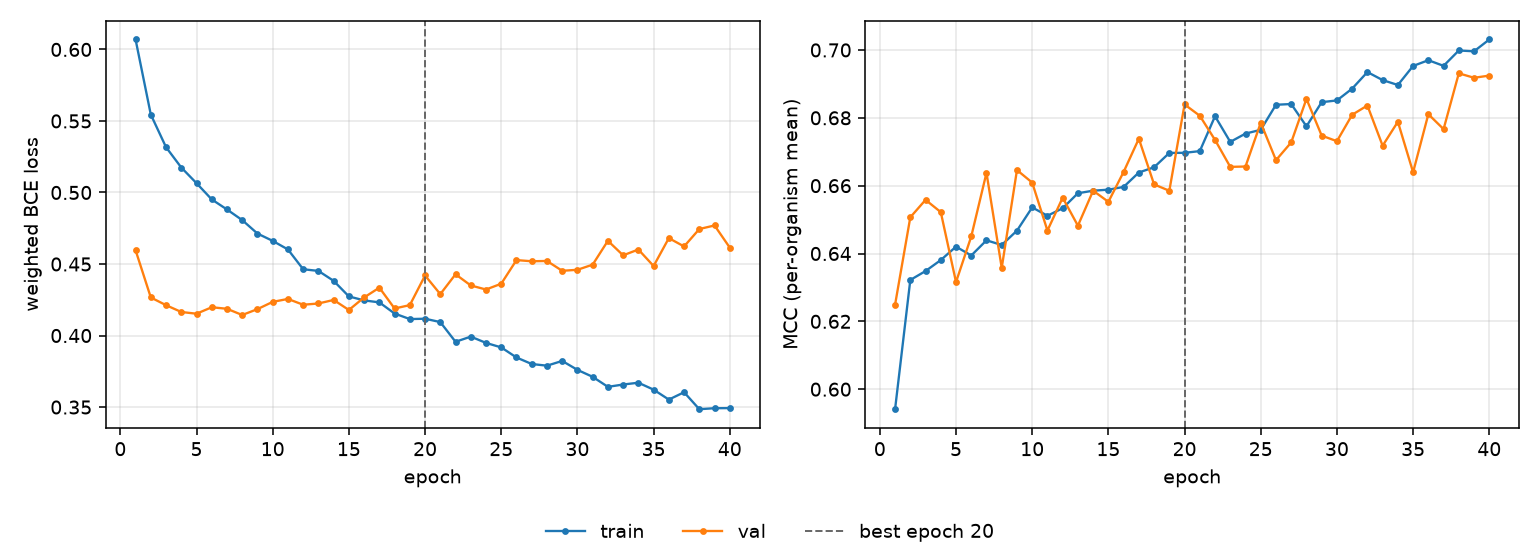

The table this chart was drawn from, first rows:
epoch, tr_loss, vl_loss, tr_mcc, vl_mcc, is_best
1, 0.607, 0.4596, 0.5941, 0.6249, False
2, 0.5545, 0.4266, 0.6322, 0.6507, False
3, 0.5317, 0.4212, 0.6348, 0.6558, False
4, 0.5174, 0.4165, 0.6381, 0.6522, False
5, 0.5065, 0.4153, 0.642, 0.6316, False
6, 0.4951, 0.4198, 0.6394, 0.645, False
7, 0.4881, 0.4187, 0.6439, 0.6638, False
8, 0.4807, 0.4144, 0.6425, 0.6358, False
9, 0.4713, 0.4185, 0.6467, 0.6646, False
10, 0.4662, 0.4235, 0.6536, 0.6609, False
11, 0.4602, 0.4256, 0.6511, 0.6468, False
12, 0.4463, 0.4215, 0.6533, 0.6565, False
13, 0.4452, 0.4224, 0.6578, 0.6482, False
14, 0.4382, 0.4249, 0.6585, 0.6585, False
15, 0.4273, 0.4179, 0.6588, 0.6552, False
16, 0.4246, 0.4266, 0.6596, 0.6641, False
17, 0.4232, 0.4335, 0.6639, 0.6738, False
18, 0.4154, 0.4189, 0.6654, 0.6604, False
19, 0.4115, 0.4213, 0.6697, 0.6585, False
20, 0.4118, 0.442, 0.6697, 0.6839, True
21, 0.4094, 0.4289, 0.6702, 0.6806, False
22, 0.3956, 0.4428, 0.6805, 0.6735, False
23, 0.3992, 0.435, 0.6729, 0.6655, False
24, 0.3949, 0.4322, 0.6753, 0.6656, False
25, 0.3917, 0.4362, 0.6765, 0.6785, False
26, 0.3847, 0.4527, 0.6838, 0.6675, False
27, 0.3801, 0.4519, 0.6841, 0.6728, False
28, 0.3789, 0.4521, 0.6775, 0.6856, False
29, 0.3823, 0.4453, 0.6846, 0.6748, False
30, 0.376, 0.446, 0.6851, 0.6731, False
31, 0.3711, 0.4496, 0.6886, 0.6809, False
32, 0.3641, 0.4662, 0.6935, 0.6836, False
33, 0.3658, 0.4561, 0.6911, 0.6718, False
34, 0.367, 0.4601, 0.6897, 0.6788, False
35, 0.3622, 0.4486, 0.6953, 0.664, False
36, 0.3552, 0.4681, 0.697, 0.6811, False
37, 0.3604, 0.4623, 0.6953, 0.6767, False
38, 0.3485, 0.4744, 0.6998, 0.6931, False
39, 0.3492, 0.477, 0.6996, 0.6918, False
40, 0.3493, 0.4615, 0.7031, 0.6924, False
